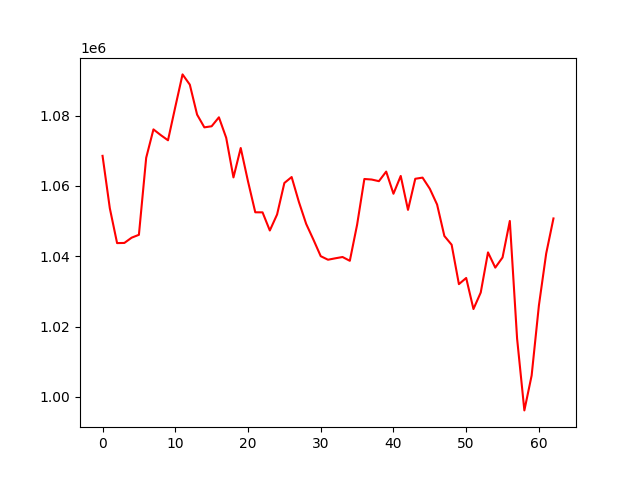

The file beside this chart, header and first rows:
, 0
0, 1068571
1, 1053663
2, 1043749
3, 1043794
4, 1045291
5, 1046108
6, 1068015
7, 1076099
8, 1074481
9, 1073004
10, 1082458
11, 1091745
12, 1088830
13, 1080305
14, 1076680
15, 1076989
16, 1079538
17, 1073723
18, 1062436
19, 1070805
20, 1061315
21, 1052514
22, 1052496
23, 1047334
24, 1051899
25, 1060849
26, 1062545
27, 1055442
28, 1049208
29, 1044708
30, 1040026
31, 1039019
32, 1039422
33, 1039792
34, 1038711
35, 1048955
36, 1061988
37, 1061837
38, 1061369
39, 1064090
40, 1057790
41, 1062853
42, 1053202
43, 1062049
44, 1062379
45, 1059207
46, 1054721
47, 1045775
48, 1043283
49, 1032070
50, 1033826
51, 1024992
52, 1029681
53, 1041104
54, 1036772
55, 1039665
56, 1050044
57, 1016588
58, 996151
59, 1006078
... 3 more rows
